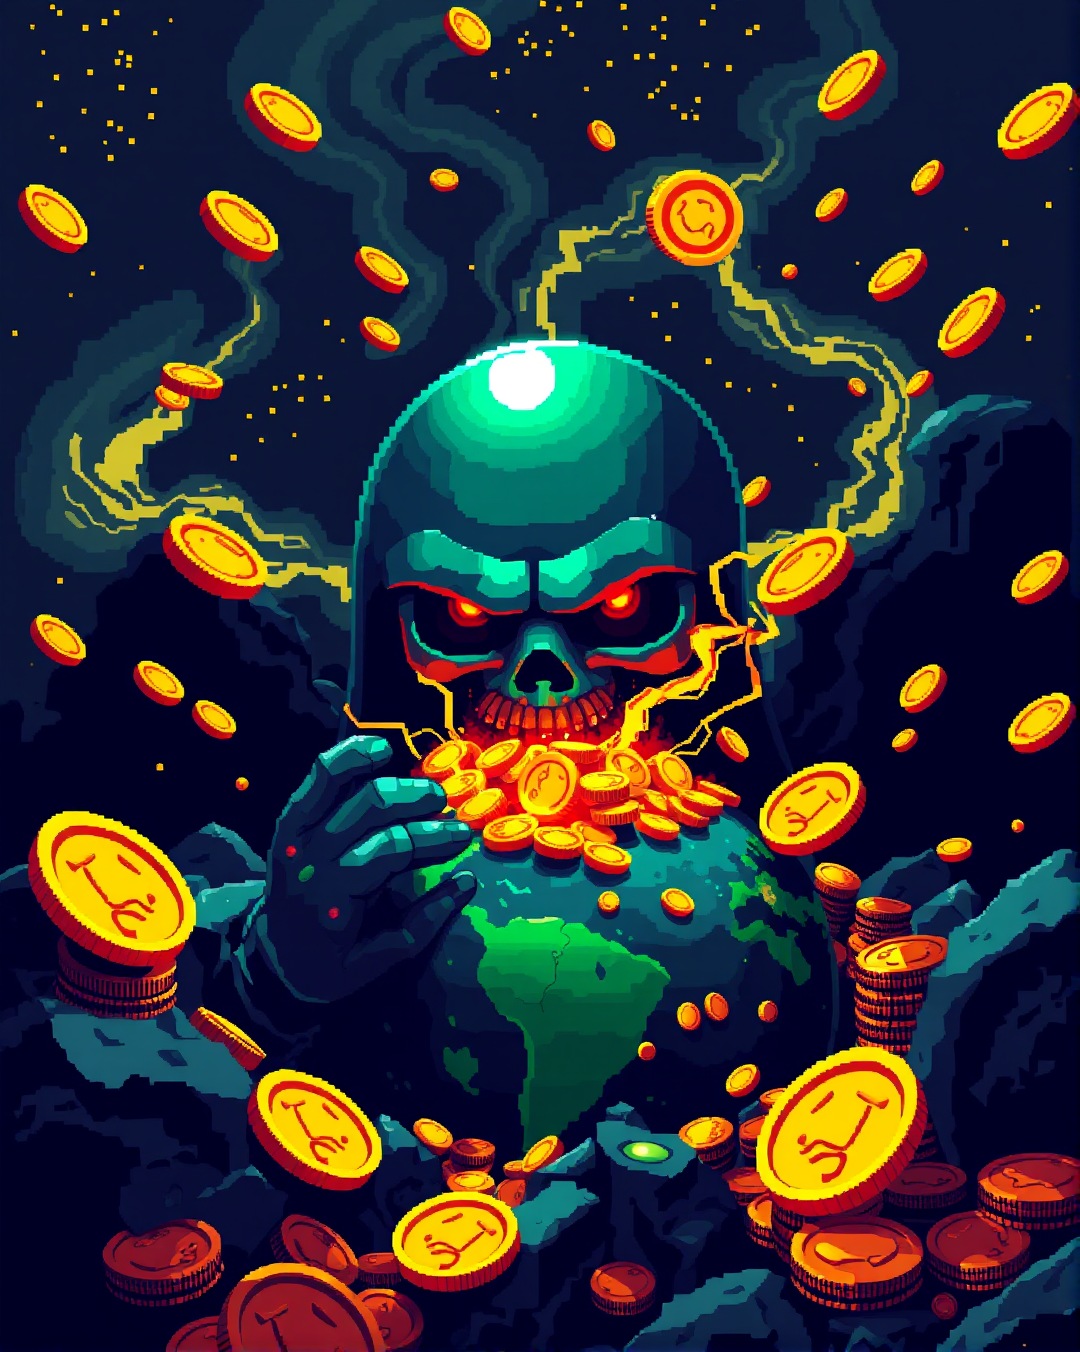
Generation parameters embedded in this image by ComfyUI (PNG 'prompt' text chunk: the API-format workflow graph, JSON):
{"6":{"inputs":{"text":"bitmap 8bit retro gaming dark image of a tech mogul polluting earth surrounded by gold coins","speak_and_recognation":true,"clip":["11",0]},"class_type":"CLIPTextEncode"},"8":{"inputs":{"samples":["13",0],"vae":["10",0]},"class_type":"VAEDecode"},"10":{"inputs":{"vae_name":"ae.safetensors"},"class_type":"VAELoader"},"11":{"inputs":{"clip_name1":"t5\\google_t5-v1_1-xxl_encoderonly-fp16.safetensors","clip_name2":"clip_l.safetensors","type":"flux"},"class_type":"DualCLIPLoader"},"12":{"inputs":{"unet_name":"flux1-schnell.safetensors","weight_dtype":"fp8_e4m3fn"},"class_type":"UNETLoader"},"13":{"inputs":{"noise":["50",0],"guider":["22",0],"sampler":["16",0],"sigmas":["38",1],"latent_image":["51",0]},"class_type":"SamplerCustomAdvanced"},"16":{"inputs":{"sampler_name":"euler"},"class_type":"KSamplerSelect"},"17":{"inputs":{"scheduler":"normal","steps":4,"denoise":1.0,"model":["12",0]},"class_type":"BasicScheduler"},"22":{"inputs":{"model":["12",0],"conditioning":["6",0]},"class_type":"BasicGuider"},"38":{"inputs":{"step":0,"sigmas":["17",0]},"class_type":"SplitSigmas"},"50":{"inputs":{"noise_seed":556436850795790},"class_type":"RandomNoise"},"51":{"inputs":{"width":1080,"height":1352,"batch_size":1},"class_type":"EmptyLatentImage"},"52":{"inputs":{"output_path":"G:\\Shared drives\\ASIMOV MEDIA\\POSTS\\[[RAW IMAGES]]","filename_prefix":"Asimov-clean","filename_delimiter":"_","filename_number_padding":4,"filename_number_start":"false","extension":"png","dpi":300,"quality":100,"optimize_image":"true","lossless_webp":"false","overwrite_mode":"false","show_history":"false","show_history_by_prefix":"true","embed_workflow":"true","show_previews":"true","images":["8",0]},"class_type":"Image Save"},"53":{"inputs":{"theText":"Broligarch","theTextbox_width":1080,"theTextbox_height":1350,"max_font_size":120,"font":"G:\\Shared drives\\ComfyUI models\\fonts\\PressStart2P.ttf","italic_font":"/usr/share/fonts/truetype/dejavu/DejaVuSans-Oblique.ttf","bold_font":"X:\\Assets\\Fonts\\N27-ExtraLightItalic.otf","alignment":"left","vertical_alignment":"middle","font_color":"#FFFFFF","italic_font_color":"#000000","bold_font_color":"#000000","box_start_x":0,"box_start_y":0,"padding":150,"line_height_ratio":1.2,"speak_and_recognation":true,"image":["52",0]},"class_type":"APZmedia Image Rich Text Overlay"},"55":{"inputs":{"output_path":"[time(%Y-%m-%d)]","filename_prefix":"Asimov_Quote","filename_delimiter":"_","filename_number_padding":4,"filename_number_start":"false","extension":"png","dpi":300,"quality":100,"optimize_image":"true","lossless_webp":"false","overwrite_mode":"false","show_history":"false","show_history_by_prefix":"true","embed_workflow":"false","show_previews":"true","images":["57",0]},"class_type":"Image Save"},"57":{"inputs":{"theText":"Un broligarch è l'evoluzione del classico \"bro\" che ha raggiunto il potere sfruttando arroganza, connessioni e un po' di fortuna. Crede di essere destinato a dominare il mondo, riscrivendo regole e leggi secondo il proprio vantaggio. Per lui, il mondo è un parco giochi dove può fare ciò che vuole, convinto che solo una cerchia ristretta di \"illuminati\" come lui sappia davvero cosa è meglio per tutti, anche se questo significa schiacciare chiunque si opponga","theTextbox_width":1080,"theTextbox_height":1350,"max_font_size":40,"font":"X:\\Assets\\Fonts\\N27-Medium.otf","italic_font":"/usr/share/fonts/truetype/dejavu/DejaVuSans-Oblique.ttf","bold_font":"X:\\Assets\\Fonts\\N27-ExtraLightItalic.otf","alignment":"right","vertical_alignment":"bottom","font_color":"#FFFFFF","italic_font_color":"#000000","bold_font_color":"#000000","box_start_x":0,"box_start_y":0,"padding":150,"line_height_ratio":1.2,"speak_and_recognation":true,"image":["53",0]},"class_type":"APZmedia Image Rich Text Overlay"}}